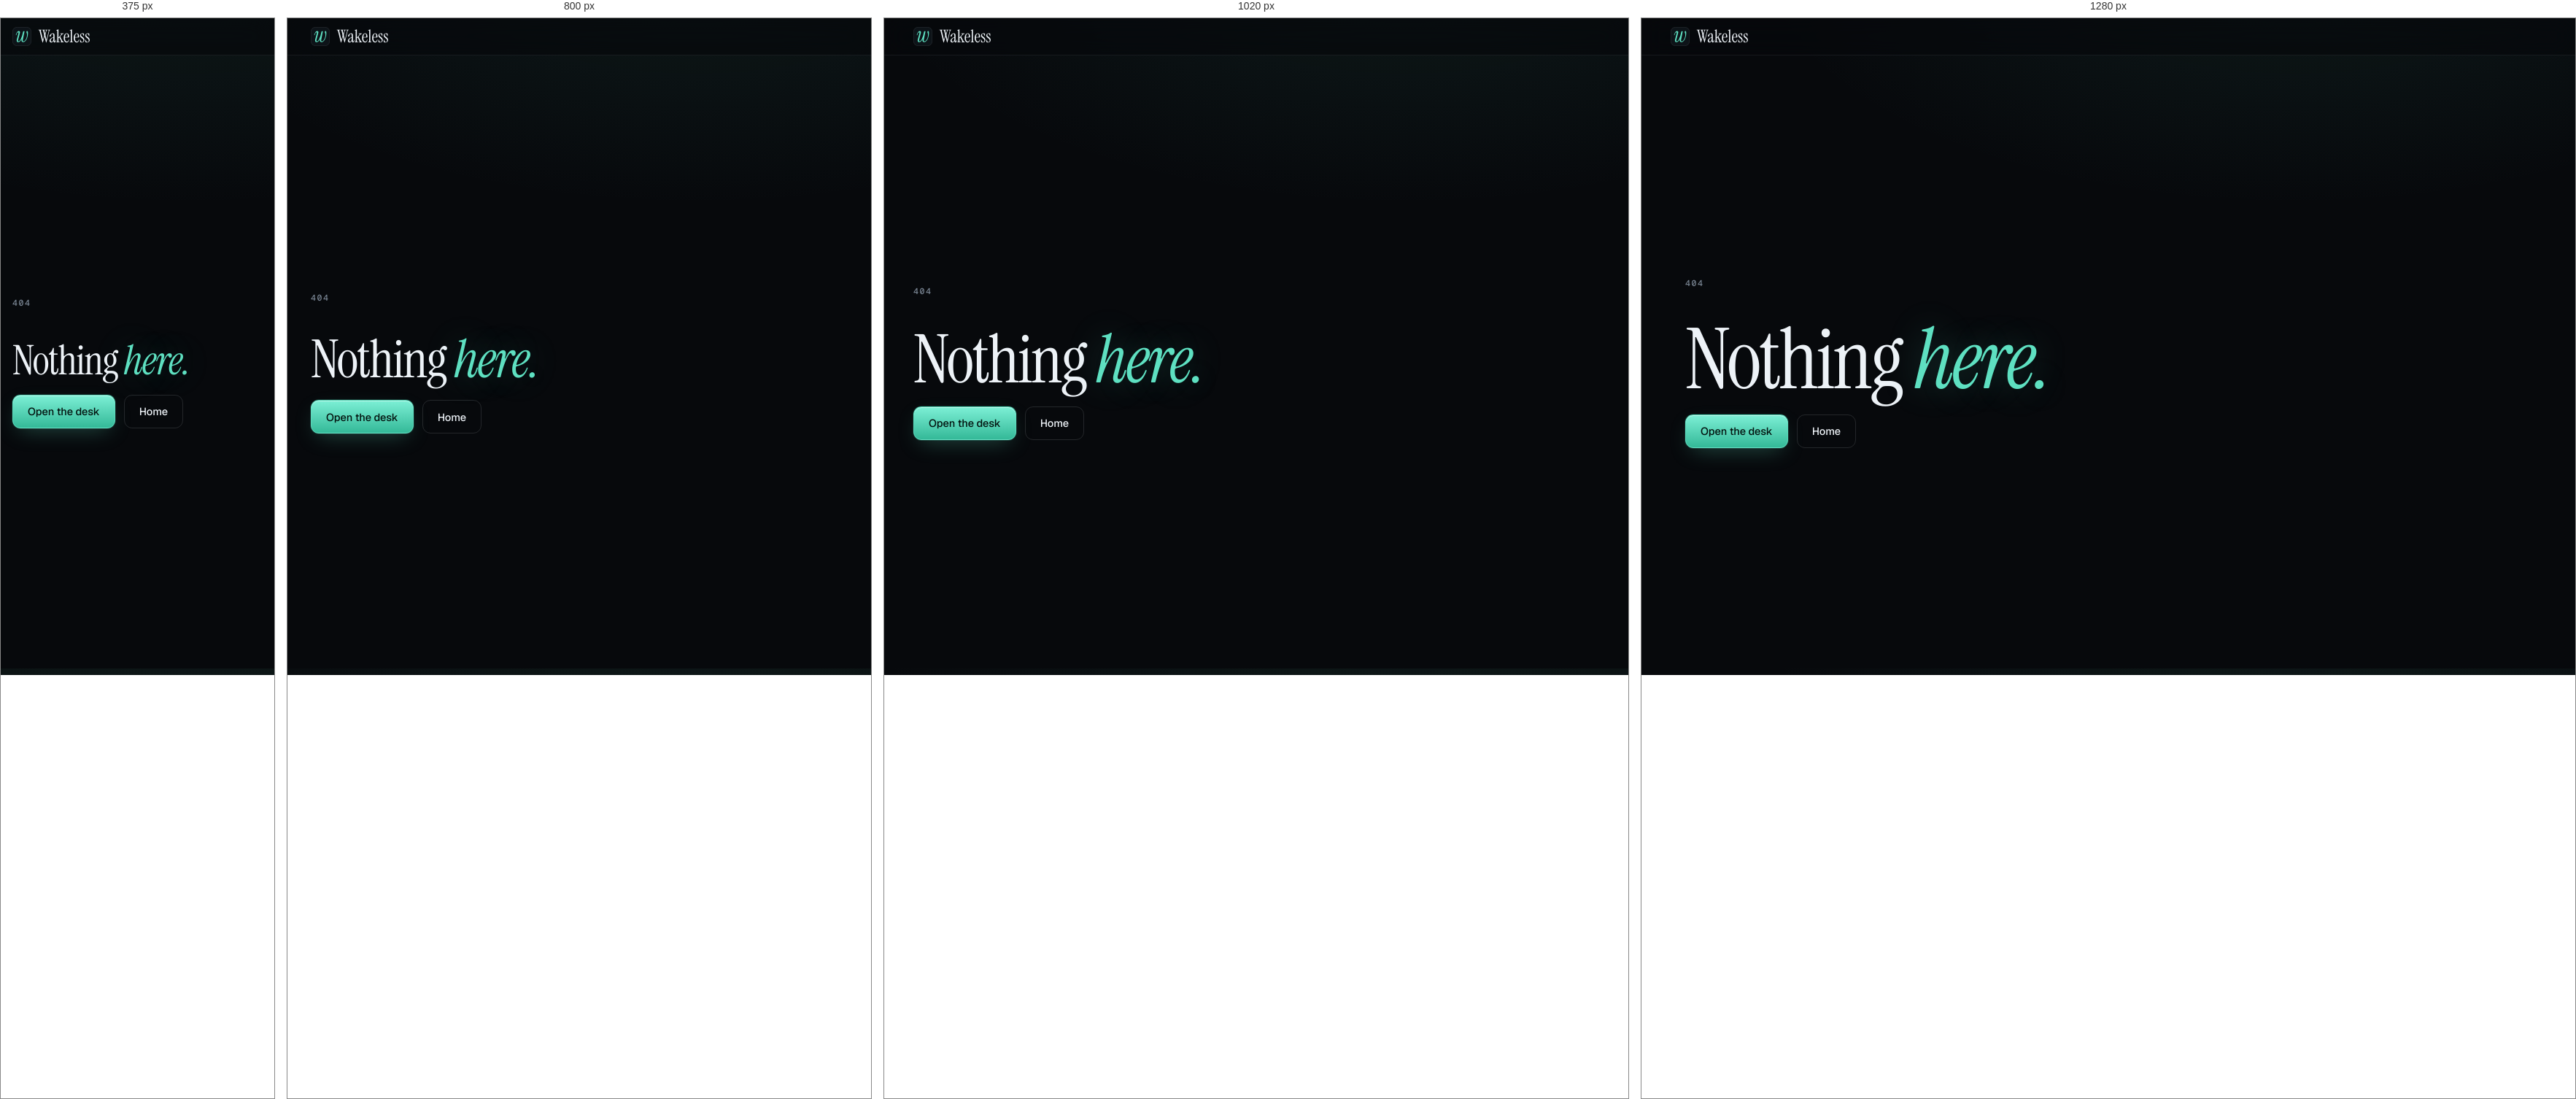
Rendered at 375 px, 800 px, 1020 px and 1280 px, left to right.

<!-- file: 404.html -->
<!doctype html>
<html lang="en">
<head>
  <meta charset="utf-8">
  <meta name="viewport" content="width=device-width, initial-scale=1">
  <title>Not found: Wakeless</title>
  <meta name="robots" content="noindex">
  <meta name="theme-color" content="#07090c">
  <link rel="icon" href="/web/favicon.ico" sizes="32x32">
  <link rel="icon" href="/web/favicon.svg" type="image/svg+xml">
  <link rel="apple-touch-icon" href="/web/apple-touch-icon.png">
  <link rel="stylesheet" href="/web/fonts.css">
  <link rel="stylesheet" href="/web/home.css">
  <style>
    .missing { min-height: calc(100svh - 60px); display: grid; align-content: center; justify-items: start; gap: 22px; }
    .missing h1 { font-size: clamp(56px, 9vw, 120px); }
  </style>
</head>
<body>
  <header class="topbar">
    <a class="brand" href="/" aria-label="Wakeless home">
      <svg class="mark" viewBox="0 0 64 64" aria-hidden="true">
        <rect x="1" y="1" width="62" height="62" rx="14" class="mark-bg"/>
        <path class="mark-w" d="M19.87 51.22L19.87 51.22Q16.94 51.22 15.36 48.93Q13.78 46.63 14.78 42.69L14.78 42.69L20.52 21.04Q21.45 17.66 19.37 17.66L19.37 17.66Q17.87 17.66 16.4 19.82Q14.93 21.97 13.21 26.84L13.21 26.84Q12.92 27.7 12.2 27.7L12.2 27.7Q11.84 27.7 11.63 27.38Q11.41 27.06 11.56 26.56L11.56 26.56Q15.72 13.58 21.95 13.58L21.95 13.58Q24.39 13.58 25.25 15.59Q26.11 17.59 25.18 21.11L25.18 21.11L19.16 43.98Q18.51 46.42 19.09 47.57Q19.66 48.71 20.81 48.71L20.81 48.71Q24.32 48.71 28.66 40.07Q33 31.43 36.3 14.8L36.3 14.8Q36.51 14.01 37.3 14.01L37.3 14.01L40.1 14.01Q41.1 14.01 40.88 14.94L40.88 14.94L35.15 43.98Q34.65 46.35 35.26 47.53Q35.86 48.71 37.23 48.71L37.23 48.71Q39.31 48.71 41.46 46.7Q43.61 44.7 45.37 41.47Q47.12 38.24 48.2 34.37Q49.27 30.5 49.27 26.77L49.27 26.77Q49.27 23.76 48.81 22Q48.34 20.25 47.84 19.03Q47.34 17.81 47.34 16.37L47.34 16.37Q47.34 13.58 49.78 13.58L49.78 13.58Q51.5 13.58 52 15.48Q52.5 17.38 52.5 21.18L52.5 21.18Q52.5 26.63 51.17 31.97Q49.85 37.31 47.59 41.65Q45.33 45.99 42.43 48.6Q39.52 51.22 36.3 51.22L36.3 51.22Q33.21 51.22 31.56 48.82Q29.91 46.42 30.85 41.83L30.85 41.83Q30.99 41.33 30.67 41.26Q30.34 41.18 30.13 41.61L30.13 41.61Q28.12 45.63 25.61 48.43Q23.1 51.22 19.87 51.22Z"/>
      </svg>
      <span class="wordmark">Wakeless</span>
    </a>
  </header>
  <main class="missing">
    <p class="eyebrow">404</p>
    <h1>Nothing <em>here.</em></h1>
    <div class="hero-cta">
      <a class="btn primary" href="/web/">Open the desk</a>
      <a class="btn ghost" href="/">Home</a>
    </div>
  </main>
</body>
</html>


/* @media block from home.css */
@media (min-width: 1081px) {
  .hero { padding-top: clamp(28px, 4.5svh, 76px); }
}

/* @media block from home.css */
@media (min-width: 961px) {
  .sched, .policy { position: sticky; top: 88px; }
}

/* @media block from home.css */
@media (max-width: 1080px) {
  .hero { grid-template-columns: minmax(0, 1fr); min-height: 0; padding-bottom: 236px; }
  .shot { max-width: 760px; perspective: none; }
  .shot-frame, .shot:hover .shot-frame { transform: none; }
  .topnav { display: none; }
  .topbar-cta { margin-left: auto; }
}

/* @media block from home.css */
@media (max-width: 960px) {
  .section-head { grid-template-columns: minmax(0, 1fr); }
  .section-head > p:not(.index) { grid-column: 1; margin-top: 18px; }
  .impact { grid-template-columns: minmax(0, 1fr); grid-template-areas: "picker" "chart" "reading"; }
  .reading { padding-bottom: 0; }
  .contrast, .how, .rules, .checks { grid-template-columns: minmax(0, 1fr); }
  .limits { grid-template-columns: repeat(2, minmax(0, 1fr)); }
  .proof { grid-template-columns: repeat(2, minmax(0, 1fr)); }
  .proof li:nth-child(3) { border-left: 0; }
  .proof li:nth-child(n + 3) { border-top: 1px solid var(--line); }
  .foot-meta { text-align: left; }
  .foot-links { justify-content: flex-start; }
}

/* @media block from home.css */
@media (max-width: 640px) {
  .limits, .proof { grid-template-columns: minmax(0, 1fr); }
  .proof li + li { border-left: 0; border-top: 1px solid var(--line); }
  .proof li { padding: 20px; }
  .ledger li, .ledger.compact li, .policy dl div { grid-template-columns: minmax(0, 1fr); gap: 2px; }
  .pub { display: block; margin: 2px 0 0; }
  .sched-controls { flex-wrap: wrap; }
  /* The charts scale down with the screen, so their text is set larger in chart units. */
  .ax text { font-size: 21px; }
  .ax .size { font-size: 21px; }
  #impact-chart .lbl { font-size: 22px; }
  #impact-chart .lbl.none { font-size: 19px; }
  #sched .cap-label { font-size: 23px; stroke-width: 8px; }
  .side, .policy, .ev, .checks li, .limits li { padding: 18px; }
}